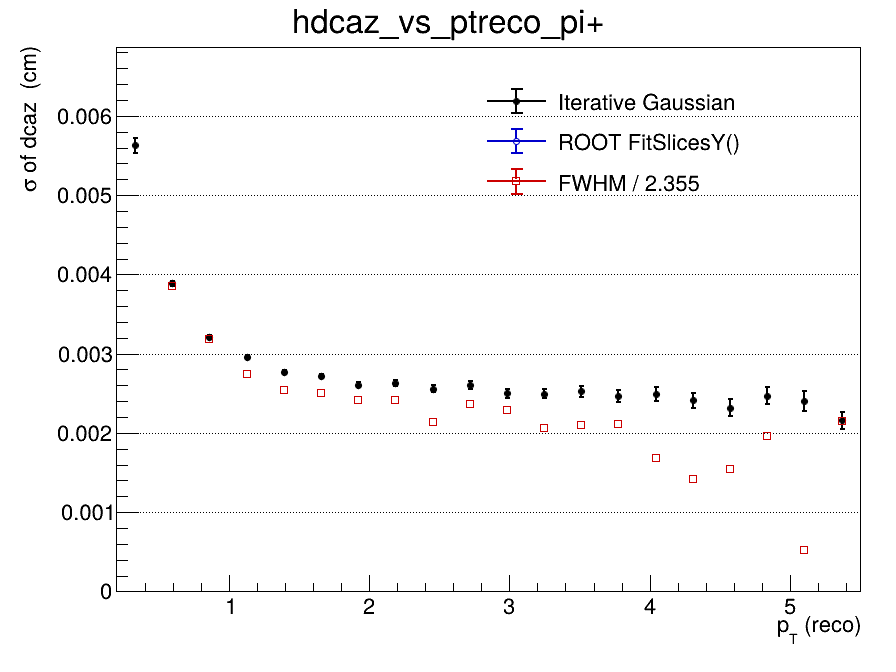

The table this chart was drawn from, first rows:
x_low, x_high, x_center, entries, iterative_mean, iterative_mean_error, iterative_sigma, iterative_sigma_error, iterative_chi2_ndf, iterative_iterations, iterative_fit_status, fitslicesy_sigma, fitslicesy_sigma_error, fwhm, fwhm_sigma
0.2, 0.465, 0.3325, 70377, -6.88303468951e-06, 4.36339793742e-05, 0.00563, 9.40466527941e-05, 1.652, 2, 0, 0, 0, nan, nan
0.465, 0.73, 0.5975, 83426, -1.75341846485e-05, 2.02997835462e-05, 0.003888, 3.03981222929e-05, 1.037, 2, 0, 0, 0, 0.009083, 0.003857
0.73, 0.995, 0.8625, 53011, 1.30727353032e-05, 1.83148504172e-05, 0.003211, 2.27329669013e-05, 0.7478, 2, 0, 0, 0, 0.007491, 0.003181
0.995, 1.26, 1.128, 32509, 6.87184463521e-06, 2.04037579484e-05, 0.002954, 2.35852554794e-05, 1.032, 2, 0, 0, 0, 0.006471, 0.002748
1.26, 1.525, 1.393, 20728, 5.57776950915e-05, 2.31150671414e-05, 0.002771, 2.5008778022e-05, 1.033, 2, 0, 0, 0, 0.005974, 0.002537
1.525, 1.79, 1.658, 13750, 2.95698463593e-05, 2.75461584181e-05, 0.002719, 2.95739456402e-05, 0.8352, 2, 0, 0, 0, 0.005906, 0.002508
1.79, 2.055, 1.923, 9533, -6.03933333179e-05, 3.10947846346e-05, 0.002609, 3.16651893255e-05, 1.291, 2, 0, 0, 0, 0.005677, 0.002411
2.055, 2.32, 2.188, 6675, -6.76803237338e-06, 3.75742209358e-05, 0.002627, 3.84525864303e-05, 0.9219, 2, 0, 0, 0, 0.005694, 0.002418
2.32, 2.585, 2.453, 4937, 9.2860231238e-05, 4.20456876658e-05, 0.002556, 4.17601752393e-05, 1.276, 2, 0, 0, 0, 0.005029, 0.002136
2.585, 2.85, 2.718, 3739, -2.14432158736e-05, 4.97739707405e-05, 0.002608, 5.13366686003e-05, 0.7462, 2, 0, 0, 0, 0.005568, 0.002365
2.85, 3.115, 2.983, 2797, 2.59512388257e-06, 5.38279233148e-05, 0.002498, 5.26602020184e-05, 0.4712, 2, 0, 0, 0, 0.005398, 0.002292
3.115, 3.38, 3.248, 2331, -1.84020760511e-05, 5.91817904615e-05, 0.002495, 6.06660481685e-05, 0.964, 2, 0, 0, 0, 0.004857, 0.002063
3.38, 3.645, 3.513, 1826, 3.49913097433e-05, 6.8163978837e-05, 0.002522, 6.93202964353e-05, 1.062, 2, 0, 0, 0, 0.004948, 0.002101
3.645, 3.91, 3.778, 1525, 3.24469700834e-06, 7.24468763484e-05, 0.002465, 7.36336813023e-05, 1.217, 2, 0, 0, 0, 0.004981, 0.002115
3.91, 4.175, 4.043, 1234, -5.6135710216e-05, 8.25801719064e-05, 0.002487, 8.73671270814e-05, 0.9399, 10, 0, 0, 0, 0.003962, 0.001683
4.175, 4.44, 4.308, 1018, -0.0001527, 8.83329556792e-05, 0.002414, 9.43439535636e-05, 1.362, 3, 0, 0, 0, 0.003328, 0.001413
4.44, 4.705, 4.573, 795, 4.32433503388e-05, 0.0001007, 0.002319, 0.0001027, 1.64, 3, 0, 0, 0, 0.003622, 0.001538
4.705, 4.97, 4.838, 711, 6.09996971388e-05, 0.0001102, 0.00247, 0.0001062, 0.8608, 10, 0, 0, 0, 0.004611, 0.001958
4.97, 5.235, 5.103, 565, 9.81588693695e-05, 0.0001203, 0.002397, 0.0001255, 1.172, 3, 0, 0, 0, 0.001222, 0.000519
5.235, 5.5, 5.368, 491, -0.000304, 0.0001193, 0.002161, 0.0001059, 1.105, 4, 0, 0, 0, 0.005062, 0.00215
